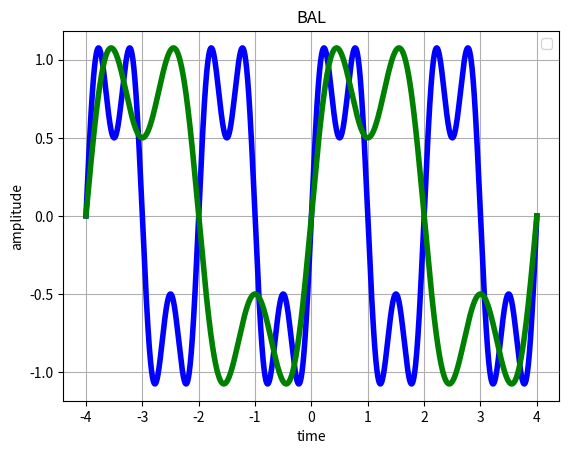

Generate this figure with matplotlib:
import numpy as np
import matplotlib.pyplot as plt

# ----------------------------
# Time axis
# ----------------------------
T_MIN, T_MAX, N = -4.0, 4.0, 4001


def x_of_t(t: np.ndarray) -> np.ndarray:
    """
    Base signal x(t): sinusoidal signal
    """
    return (
        np.sin(2 * np.pi * 0.5 * t)
        + 0.5 * np.sin(2 * np.pi * 1.5 * t)
    )


# ==========================================================
# ANSWER IMPLEMENTATION
# ==========================================================

def interpolate_signal(
    t_original: np.ndarray,
    x_original: np.ndarray,
    t_query: np.ndarray
) -> np.ndarray:
    """
    Interpolate using average of two neighboring samples.
    """
    y=np.zeros_like(t_query)
    x=x_original
    eps=1e-12
    for i,t in enumerate(t_query):
        pos=np.searchsorted(t_original,t)

        if pos>0 and abs(t_original[pos-1]-t)<eps:
            y[i]=x[pos-1]
        elif pos<len(t_original) and abs(t_original[pos]-t)<eps:
            y[i]=x[pos]
        else:
            if pos<=0:
                y[i]=x[0]
            elif pos>=len(t_original):
                y[i]=x[-1]
            else:
                y[i]=(x[pos-1]+x[pos])/2
            
    return y

def time_scale(
    t: np.ndarray,
    x: np.ndarray,
    k: int
) -> np.ndarray:
    """
    Time sub-scaling:
        y(t) = x(t / k)
    """
    t_query=t/k
    x_new=interpolate_signal(t,x,t_query)
    return x_new


def plot_pair(t: np.ndarray, x: np.ndarray, y: np.ndarray, title: str):
    plt.figure()
    plt.plot(t,x,'b-',linewidth=4)
    plt.plot(t,y,'g-',linewidth=4)
    plt.title('BAL')
    plt.xlabel('time')
    plt.ylabel('amplitude')
    plt.legend()
    plt.grid(True)
    plt.show()


# ----------------------------
# Main
# ----------------------------
def main():
    t = np.linspace(T_MIN, T_MAX, N)
    x = x_of_t(t)

    k = 2   # sub-scaling factor
    y = time_scale(t, x, k)

    plot_pair(
        t,
        x,
        y,
        title=f"Time Sub-scaling: y(t) = x(t / {k})"
    )
    plt.show()


if __name__ == "__main__":
    main()
